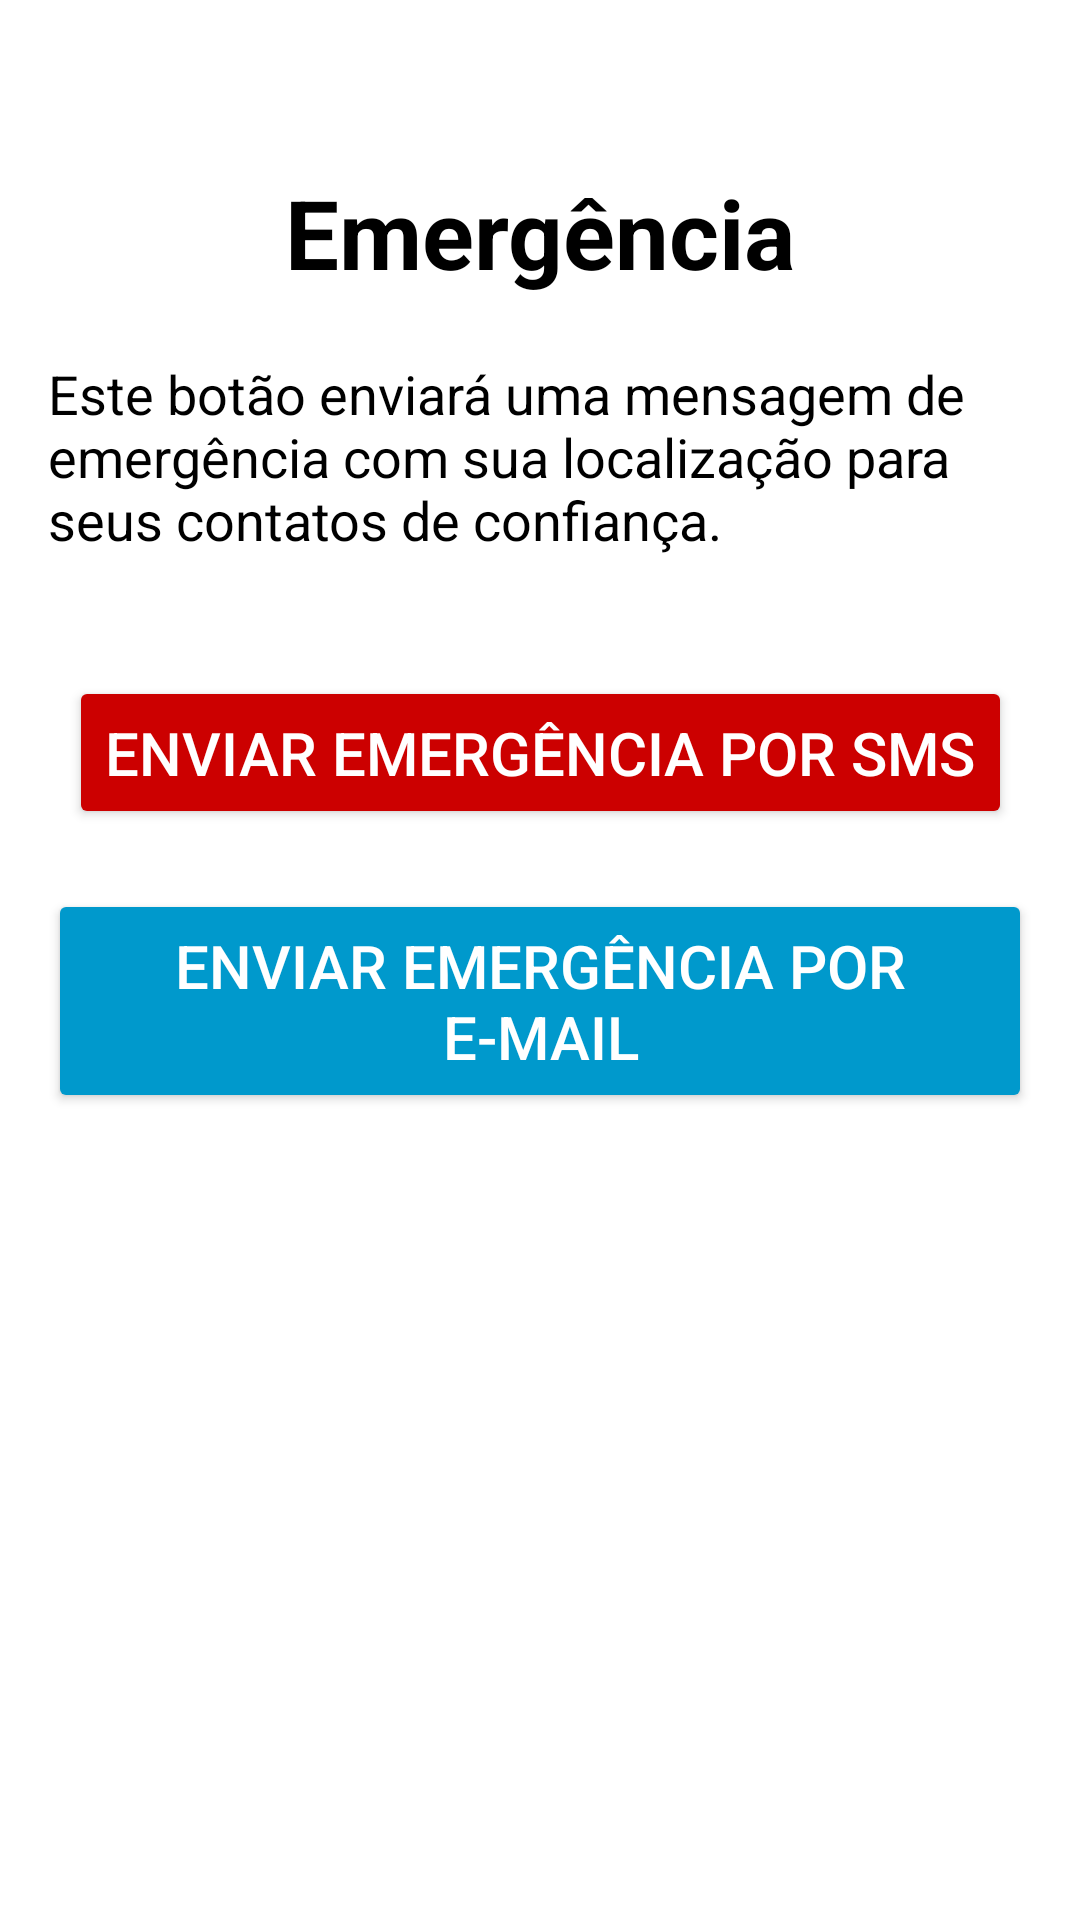

Reconstruct the res/layout file that produces this screen, plus the resources it refers to.
<!-- AndroidManifest.xml: application theme Theme.ProjetoMenandro -->
<!-- res/layout/activity_emergency.xml -->
<?xml version="1.0" encoding="utf-8"?>
<androidx.constraintlayout.widget.ConstraintLayout xmlns:android="http://schemas.android.com/apk/res/android"
    xmlns:app="http://schemas.android.com/apk/res-auto"
    android:layout_width="match_parent"
    android:layout_height="match_parent"
    android:padding="16dp"
    android:background="@android:color/white">

    
    <TextView
        android:id="@+id/tv_emergency_title"
        android:layout_width="wrap_content"
        android:layout_height="wrap_content"
        android:text="Emergência"
        android:textSize="32sp"
        android:textStyle="bold"
        android:textColor="@android:color/black"
        app:layout_constraintTop_toTopOf="parent"
        app:layout_constraintStart_toStartOf="parent"
        app:layout_constraintEnd_toEndOf="parent"
        android:layout_marginTop="40dp" />

    
    <TextView
        android:id="@+id/tv_emergency_description"
        android:layout_width="0dp"
        android:layout_height="wrap_content"
        android:text="Este botão enviará uma mensagem de emergência com sua localização para seus contatos de confiança."
        android:textSize="18sp"
        android:textColor="@android:color/black"
        android:layout_marginTop="20dp"
        app:layout_constraintTop_toBottomOf="@id/tv_emergency_title"
        app:layout_constraintStart_toStartOf="parent"
        app:layout_constraintEnd_toEndOf="parent"
        app:layout_constraintHorizontal_bias="0.5" />

    
    <Button
        android:id="@+id/btn_send_emergency"
        android:layout_width="wrap_content"
        android:layout_height="wrap_content"
        android:text="Enviar Emergência por SMS"
        android:textSize="20sp"
        android:padding="12dp"
        android:layout_marginTop="40dp"
        android:backgroundTint="@android:color/holo_red_dark"
        android:textColor="@android:color/white"
        app:layout_constraintTop_toBottomOf="@id/tv_emergency_description"
        app:layout_constraintStart_toStartOf="parent"
        app:layout_constraintEnd_toEndOf="parent" />

    
    <Button
        android:id="@+id/btn_send_email"
        android:layout_width="wrap_content"
        android:layout_height="wrap_content"
        android:text="Enviar Emergência por E-mail"
        android:textSize="20sp"
        android:padding="12dp"
        android:layout_marginTop="20dp"
        android:backgroundTint="@android:color/holo_blue_dark"
        android:textColor="@android:color/white"
        app:layout_constraintTop_toBottomOf="@id/btn_send_emergency"
        app:layout_constraintStart_toStartOf="parent"
        app:layout_constraintEnd_toEndOf="parent" />

</androidx.constraintlayout.widget.ConstraintLayout>
<!-- resources referenced by this layout -->
<resources>
  <style name="Theme.ProjetoMenandro" parent="Theme.MaterialComponents.Light.NoActionBar">
          
          <item name="colorPrimary">@color/colorPrimary</item>
          <item name="colorPrimaryDark">@color/colorPrimaryDark</item>
          <item name="colorAccent">@color/colorAccent</item>
      </style>
  <color name="colorPrimary">#2196F3</color>
  <color name="colorPrimaryDark">#1976D2</color>
  <color name="colorAccent">#FF4081</color>
</resources>
